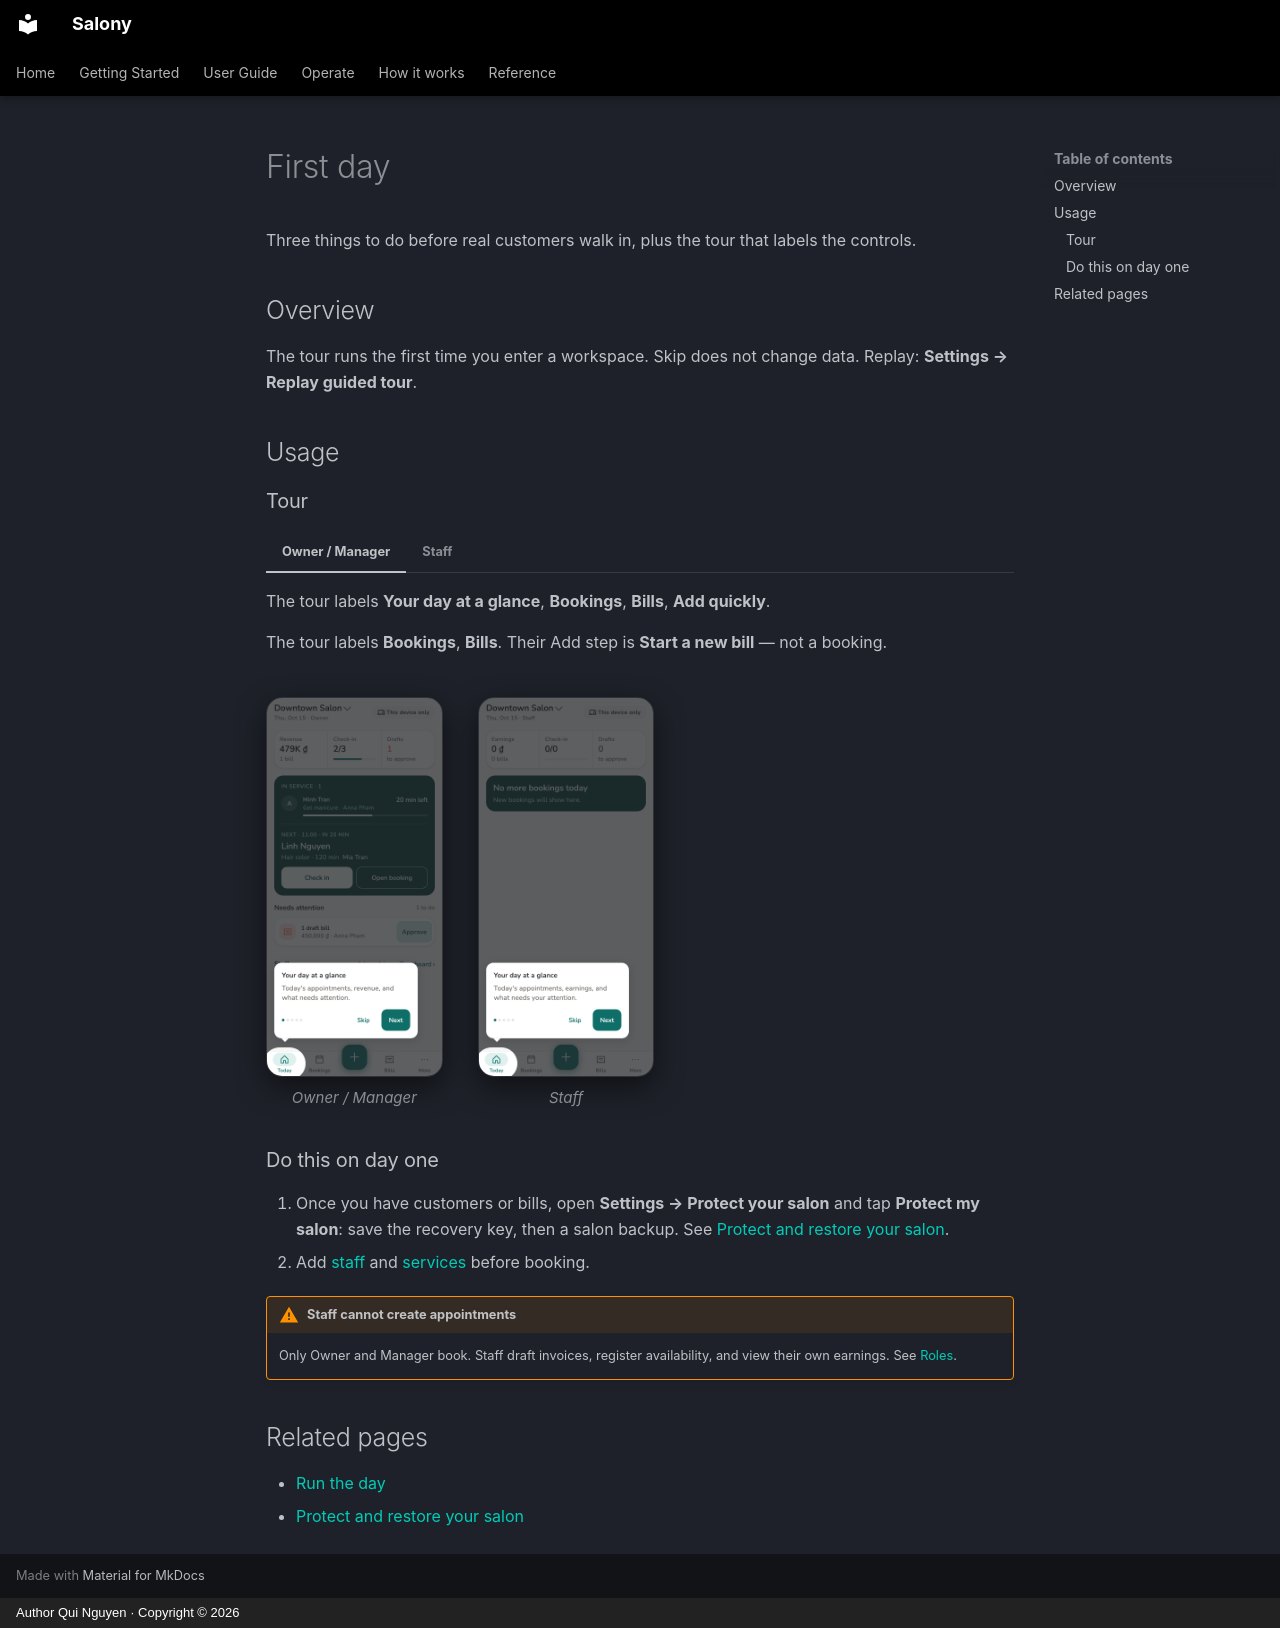

repository: quinguyen1502/salony · page: start/first-day.en/index.html · generator: mkdocs · copyright: Author Qui Nguyen · Copyright © 2026

# First day

Three things to do before real customers walk in, plus the tour that labels
the controls.

## Overview

The tour runs the first time you enter a workspace. Skip does not change
data. Replay: **Settings → Replay guided tour**.

## Usage

### Tour

=== "Owner / Manager"

    The tour labels **Your day at a glance**, **Bookings**, **Bills**,
    **Add quickly**.

=== "Staff"

    The tour labels **Bookings**, **Bills**. Their Add step is
    **Start a new bill** — not a booking.

<div class="shot-row" markdown>

<figure class="shot-phone" markdown>
![Owner tour](../images/en/light/tour-owner.png){ loading=lazy }
<figcaption>Owner / Manager</figcaption>
</figure>

<figure class="shot-phone" markdown>
![Staff tour](../images/en/light/tour-staff.png){ loading=lazy }
<figcaption>Staff</figcaption>
</figure>

</div>

### Do this on day one

1. Once you have customers or bills, open **Settings → Protect your salon**
   and tap **Protect my salon**: save the recovery key, then a salon
   backup. See [Protect and restore your salon](../admin/backup.md).
2. Add [staff](../guide/staff.md) and [services](../guide/services.md)
   before booking.

!!! warning "Staff cannot create appointments"

    Only Owner and Manager book. Staff draft invoices, register availability,
    and view their own earnings. See [Roles](../reference/roles.md).

## Related pages

- [Run the day](../guide/run-the-day.md)
- [Protect and restore your salon](../admin/backup.md)
